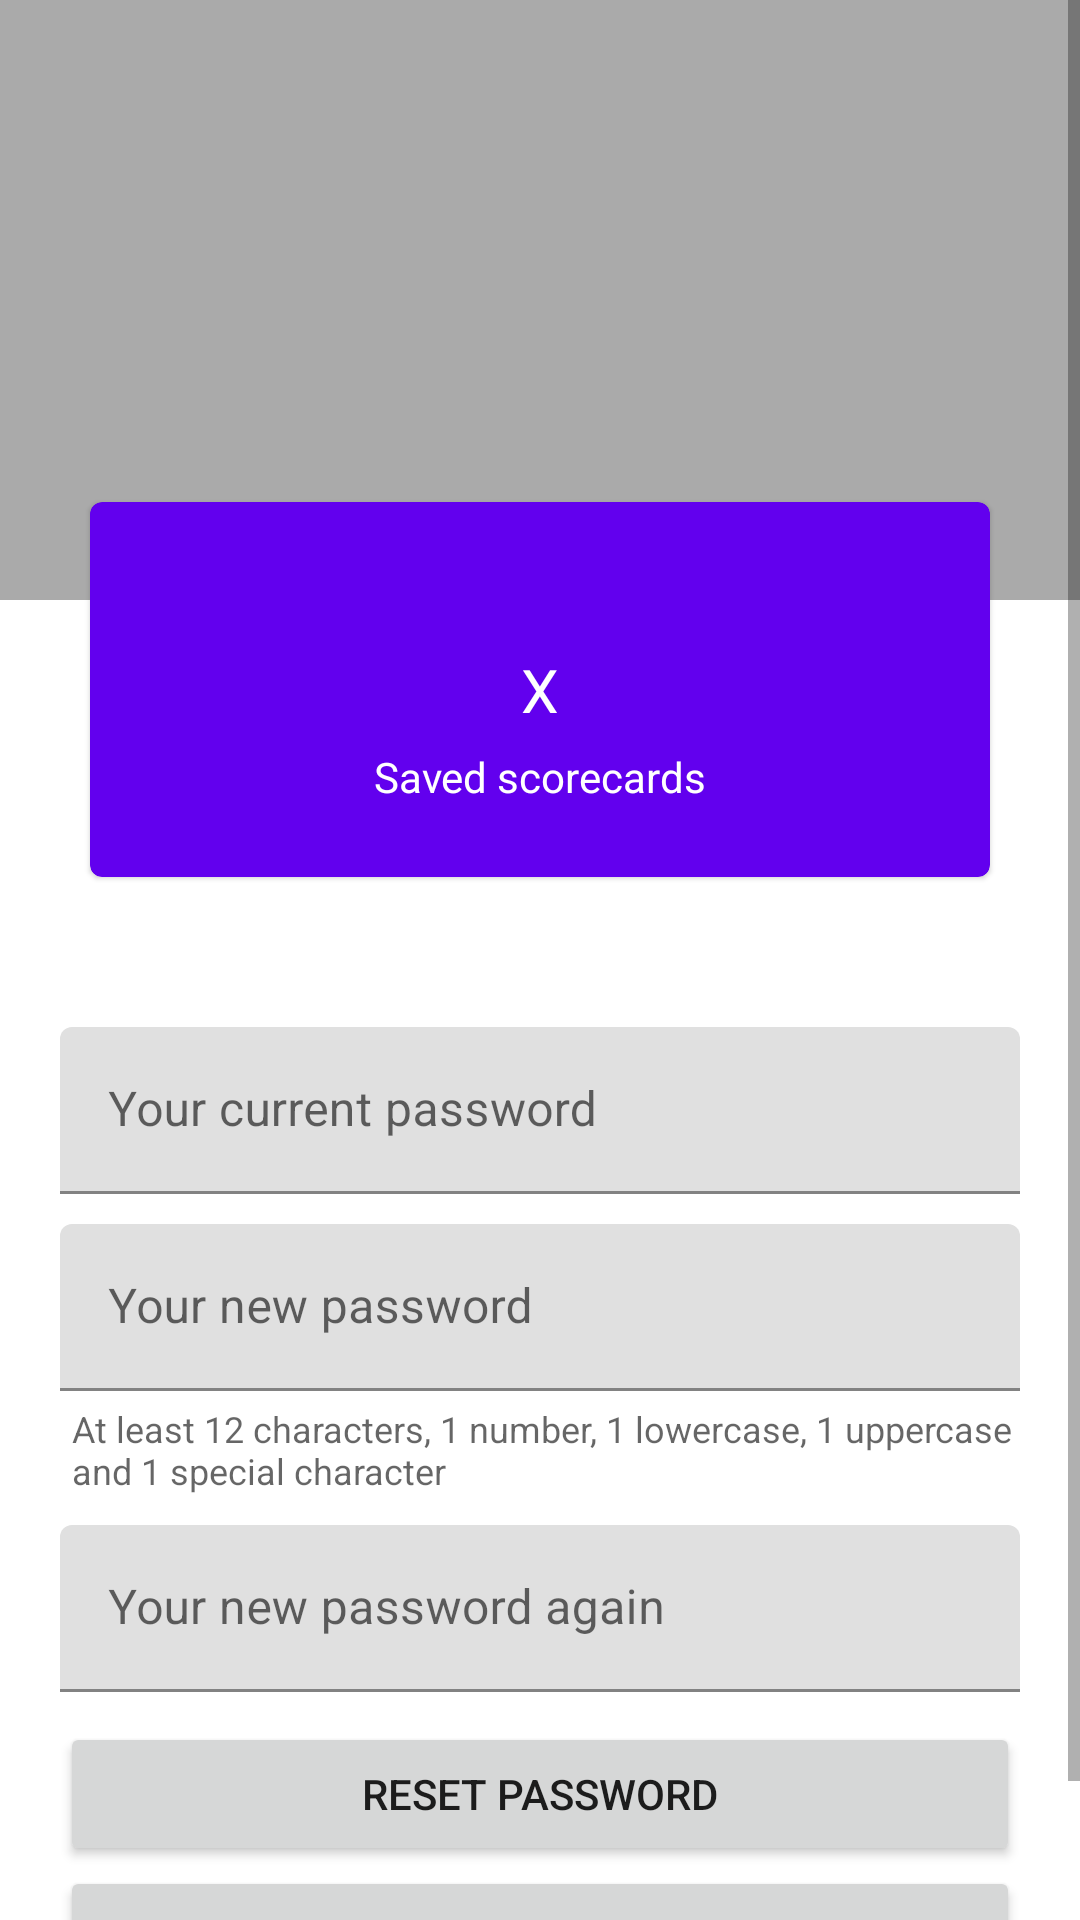

Here is an Android app screen rendered from its layout file. Give the layout XML and the strings, colors and styles it references.
<!-- AndroidManifest.xml: application theme Theme.OlioHT -->
<!-- res/layout/fragment_profile.xml -->
<?xml version="1.0" encoding="utf-8"?>
<FrameLayout xmlns:android="http://schemas.android.com/apk/res/android"
    xmlns:app="http://schemas.android.com/apk/res-auto"
    xmlns:tools="http://schemas.android.com/tools"
    android:layout_width="match_parent"
    android:layout_height="match_parent"
    tools:context=".ProfileFragment">

    <ScrollView
        android:layout_width="match_parent"
        android:layout_height="match_parent">

        <LinearLayout
            android:layout_width="match_parent"
            android:layout_height="match_parent"
            android:orientation="vertical">


            <RelativeLayout
                android:layout_width="match_parent"
                android:layout_height="200dp"
                android:background="@android:color/darker_gray"
                android:padding="40dp">


                <ImageView
                    android:id="@+id/nkl_logo"
                    android:layout_width="100dp"
                    android:layout_height="100dp"
                    android:layout_centerVertical="true"
                    android:src="@drawable/kyykkalogo" />

                <TextView
                    android:id="@+id/usernameBox"
                    android:layout_width="wrap_content"
                    android:layout_height="wrap_content"
                    android:layout_centerVertical="true"
                    android:layout_marginLeft="10dp"
                    android:layout_toRightOf="@+id/nkl_logo"
                    android:textSize="20dp" />


            </RelativeLayout>

            <LinearLayout
                android:layout_width="match_parent"
                android:layout_height="wrap_content"
                android:layout_marginTop="-63dp"
                android:padding="20dp">

                <com.google.android.material.card.MaterialCardView
                    android:layout_width="0dp"
                    android:layout_height="125dp"
                    android:layout_margin="10dp"
                    android:layout_weight="1"
                    app:cardBackgroundColor="@color/purple_500">

                    <RelativeLayout
                        android:layout_width="match_parent"
                        android:layout_height="match_parent"
                        android:padding="5dp">

                        <ImageView
                            android:id="@+id/archiveLogo"
                            android:layout_width="30dp"
                            android:layout_height="30dp"
                            android:layout_marginTop="8dp"
                            android:layout_centerHorizontal="true"
                            android:src="@drawable/ic_baseline_archive_24" />

                        <TextView
                            android:id="@+id/playedgames"
                            android:layout_width="wrap_content"
                            android:layout_height="wrap_content"
                            android:layout_centerHorizontal="true"
                            android:layout_centerVertical="true"
                            android:text="X"
                            android:textColor="@color/white"
                            android:textSize="20sp" />

                        <TextView
                            android:id="@+id/playedgames_text"
                            android:layout_width="wrap_content"
                            android:layout_height="wrap_content"
                            android:layout_marginTop="6dp"
                            android:layout_below="@+id/playedgames"
                            android:layout_centerHorizontal="true"
                            android:textColor="@color/white"
                            android:text="Saved scorecards"
                            android:textSize="14sp" />



                    </RelativeLayout>

                </com.google.android.material.card.MaterialCardView>


            </LinearLayout>

            <LinearLayout
                android:layout_width="match_parent"
                android:layout_height="wrap_content"
                android:orientation="vertical"
                android:padding="20dp">

                <com.google.android.material.textfield.TextInputLayout
                    android:layout_width="match_parent"
                    android:layout_height="wrap_content"
                    android:layout_marginBottom="10dp"
                    android:id="@+id/crnLayout">

                    <com.google.android.material.textfield.TextInputEditText
                        android:id="@+id/currentpassword"
                        android:layout_width="match_parent"
                        android:layout_height="wrap_content"
                        android:hint="Your current password"
                        android:inputType="textPassword"/>

                </com.google.android.material.textfield.TextInputLayout>

                <com.google.android.material.textfield.TextInputLayout
                    android:layout_width="match_parent"
                    android:layout_height="wrap_content"
                    android:layout_marginBottom="10dp"
                    android:id="@+id/newLayout">

                    <com.google.android.material.textfield.TextInputEditText
                        android:id="@+id/newpassword"
                        android:layout_width="match_parent"
                        android:layout_height="wrap_content"
                        android:hint="Your new password"
                        android:inputType="textPassword"/>


                </com.google.android.material.textfield.TextInputLayout>

                <TextView
                    android:layout_width="match_parent"
                    android:layout_height="wrap_content"
                    android:text="At least 12 characters, 1 number, 1 lowercase, 1 uppercase and 1 special character"
                    android:textSize="12sp"
                    android:layout_marginLeft="4dp"
                    android:layout_marginTop="-6dp"
                    android:textColor="?android:attr/textColorHint"/>

                <com.google.android.material.textfield.TextInputLayout
                    android:layout_width="match_parent"
                    android:layout_height="wrap_content"
                    android:layout_marginTop="10dp"
                    android:layout_marginBottom="10dp"
                    android:id="@+id/renewLayout">

                    <com.google.android.material.textfield.TextInputEditText
                        android:id="@+id/newrepassword"
                        android:layout_width="match_parent"
                        android:layout_height="wrap_content"
                        android:hint="Your new password again"
                        android:inputType="textPassword"/>

                </com.google.android.material.textfield.TextInputLayout>

                <Button
                    android:id="@+id/resetbtn"
                    android:layout_width="match_parent"
                    android:layout_height="wrap_content"
                    android:text="Reset password"/>

                <Button
                    android:id="@+id/logoutbtn"
                    android:layout_width="match_parent"
                    android:layout_height="wrap_content"
                    android:text="Logout"/>

            </LinearLayout>

        </LinearLayout>
    </ScrollView>


</FrameLayout>
<!-- resources referenced by this layout -->
<resources>
  <style name="Theme.OlioHT" parent="Theme.MaterialComponents.DayNight.NoActionBar">
          
          <item name="colorPrimary">@color/purple_500</item>
          <item name="colorPrimaryVariant">@color/purple_700</item>
          <item name="colorOnPrimary">@color/white</item>
          
          <item name="colorSecondary">@color/teal_200</item>
          <item name="colorSecondaryVariant">@color/teal_700</item>
          <item name="colorOnSecondary">@color/black</item>
          
          <item name="android:statusBarColor" tools:targetApi="l">?attr/colorPrimaryVariant</item>
          
      </style>
  <!-- not gathered from this repository: default colours our renderer supplied (Android Studio template values) -->
  <color name="purple_500">#FF6200EE</color>
  <color name="purple_700">#FF3700B3</color>
  <color name="teal_200">#FF03DAC5</color>
  <color name="teal_700">#FF018786</color>
  <color name="black">#FF000000</color>
  <color name="white">#FFFFFFFF</color>
</resources>
